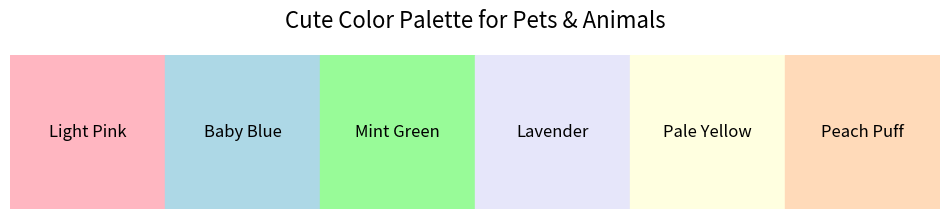

Reproduce this figure in Python.
import matplotlib.pyplot as plt

# Define a list of pastel colors for the palette
colors = ["#FFB6C1", "#ADD8E6", "#98FB98", "#E6E6FA", "#FFFFE0", "#FFDAB9"]
labels = ["Light Pink", "Baby Blue", "Mint Green",
          "Lavender", "Pale Yellow", "Peach Puff"]

# Create a figure and axis
fig, ax = plt.subplots(figsize=(12, 2))

# Draw each color as a rectangle and add a label in the center
for i, (color, label) in enumerate(zip(colors, labels)):
    ax.add_patch(plt.Rectangle((i, 0), 1, 1, color=color))
    ax.text(i + 0.5, 0.5, label, va='center',
            ha='center', fontsize=12, color='black')

# Remove axis details for a clean look
ax.set_xlim(0, len(colors))
ax.set_ylim(0, 1)
ax.axis('off')

# Add a title to reflect the cute theme
plt.title("Cute Color Palette for Pets & Animals", fontsize=16, pad=20)

# Save the image to a file and display it
plt.savefig("cute_color_palette.png", bbox_inches="tight")
plt.show()
